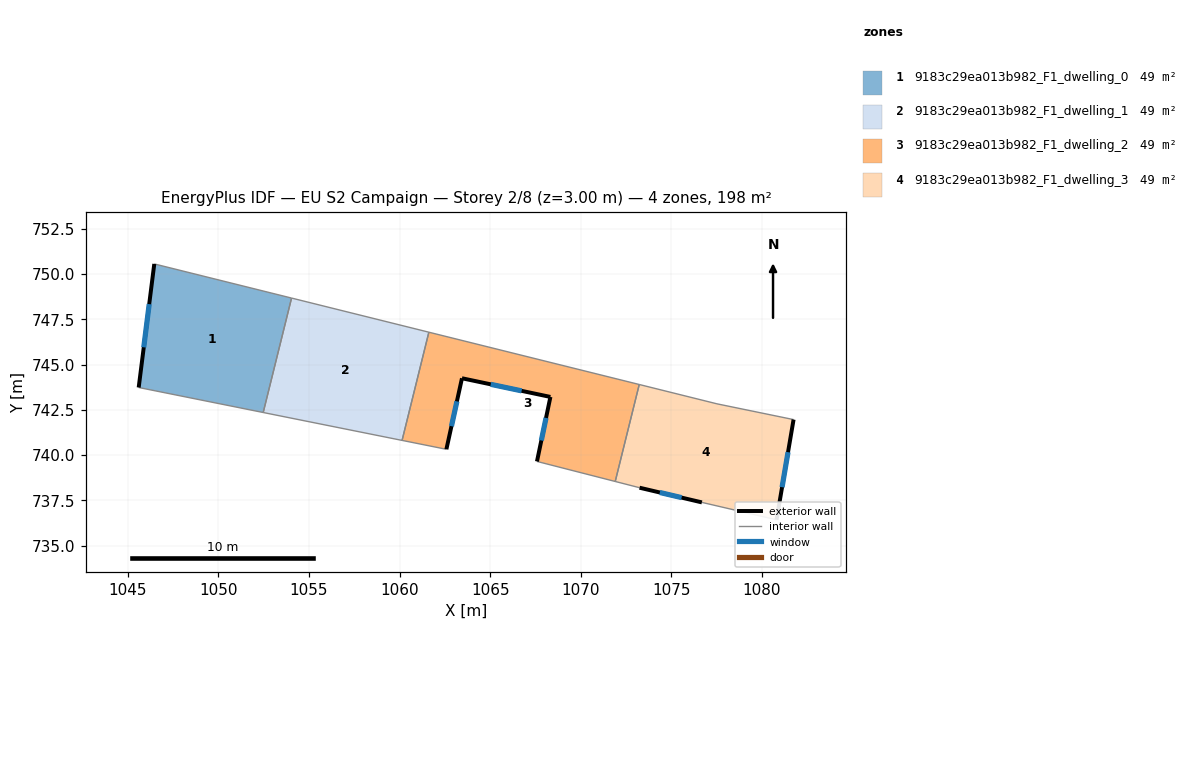
=== STOREY PLAN SPEC (per zone: floor XY polygon, exterior-wall plan segments, windows/doors) ===
zone 1: 9183c29ea013b982_F1_dwelling_0  (49.4 m²)
  floor: (1054.04, 748.67) (1052.47, 742.35) (1045.60, 743.73) (1046.46, 750.55)
  exterior wall: (1046.46, 750.55) – (1045.60, 743.73)  [6.9 m]
    window: (1046.18, 748.34) – (1045.88, 745.95)  [2.5 m²]
  interior walls: 3
zone 2: 9183c29ea013b982_F1_dwelling_1  (49.4 m²)
  floor: (1061.61, 746.79) (1060.14, 740.82) (1052.47, 742.35) (1054.04, 748.67)
  interior walls: 4
zone 3: 9183c29ea013b982_F1_dwelling_2  (49.4 m²)
  floor: (1073.22, 743.90) (1071.90, 738.55) (1067.58, 739.65) (1068.32, 743.21) (1063.44, 744.24) (1062.58, 740.32) (1060.14, 740.82) (1061.61, 746.79)
  exterior wall: (1068.32, 743.21) – (1067.58, 739.65)  [3.6 m]
    window: (1068.08, 742.06) – (1067.82, 740.81)  [1.3 m²]
  exterior wall: (1063.44, 744.24) – (1068.32, 743.21)  [5.0 m]
    window: (1065.03, 743.91) – (1066.73, 743.55)  [1.8 m²]
  exterior wall: (1062.58, 740.32) – (1063.44, 744.24)  [4.0 m]
    window: (1062.86, 741.60) – (1063.16, 742.97)  [1.5 m²]
  interior walls: 5
zone 4: 9183c29ea013b982_F1_dwelling_3  (49.4 m²)
  floor: (1081.74, 741.96) (1080.80, 736.43) (1076.68, 737.39) (1073.24, 738.20) (1071.90, 738.55) (1073.22, 743.90) (1077.51, 742.83)
  exterior wall: (1080.80, 736.43) – (1081.74, 741.96)  [5.6 m]
    window: (1081.11, 738.23) – (1081.44, 740.17)  [2.1 m²]
  exterior wall: (1073.24, 738.20) – (1076.68, 737.39)  [3.5 m]
    window: (1074.36, 737.94) – (1075.56, 737.66)  [1.3 m²]
  interior walls: 5

=== DERIVED (storey summary) ===
Building: EU S2 Campaign
Storey: 2 of 8  (floor level z = 3.00 m)
Storey gross floor area: 197.7 m²
Zones on this storey: 4
  - 9183c29ea013b982_F1_dwelling_0: floor 49.4 m²; exterior wall 6.9 m (20.6 m²); 1 window(s) 2.5 m²; WWR 12.2%
  - 9183c29ea013b982_F1_dwelling_1: floor 49.4 m²
  - 9183c29ea013b982_F1_dwelling_2: floor 49.4 m²; exterior wall 12.6 m (37.9 m²); 3 window(s) 4.6 m²; WWR 12.2%
  - 9183c29ea013b982_F1_dwelling_3: floor 49.4 m²; exterior wall 9.1 m (27.4 m²); 2 window(s) 3.4 m²; WWR 12.2%
Zone adjacency (shared interzone walls):
  - 9183c29ea013b982_F1_dwelling_0 ↔ 9183c29ea013b982_F1_dwelling_1
  - 9183c29ea013b982_F1_dwelling_1 ↔ 9183c29ea013b982_F1_dwelling_2
  - 9183c29ea013b982_F1_dwelling_2 ↔ 9183c29ea013b982_F1_dwelling_3